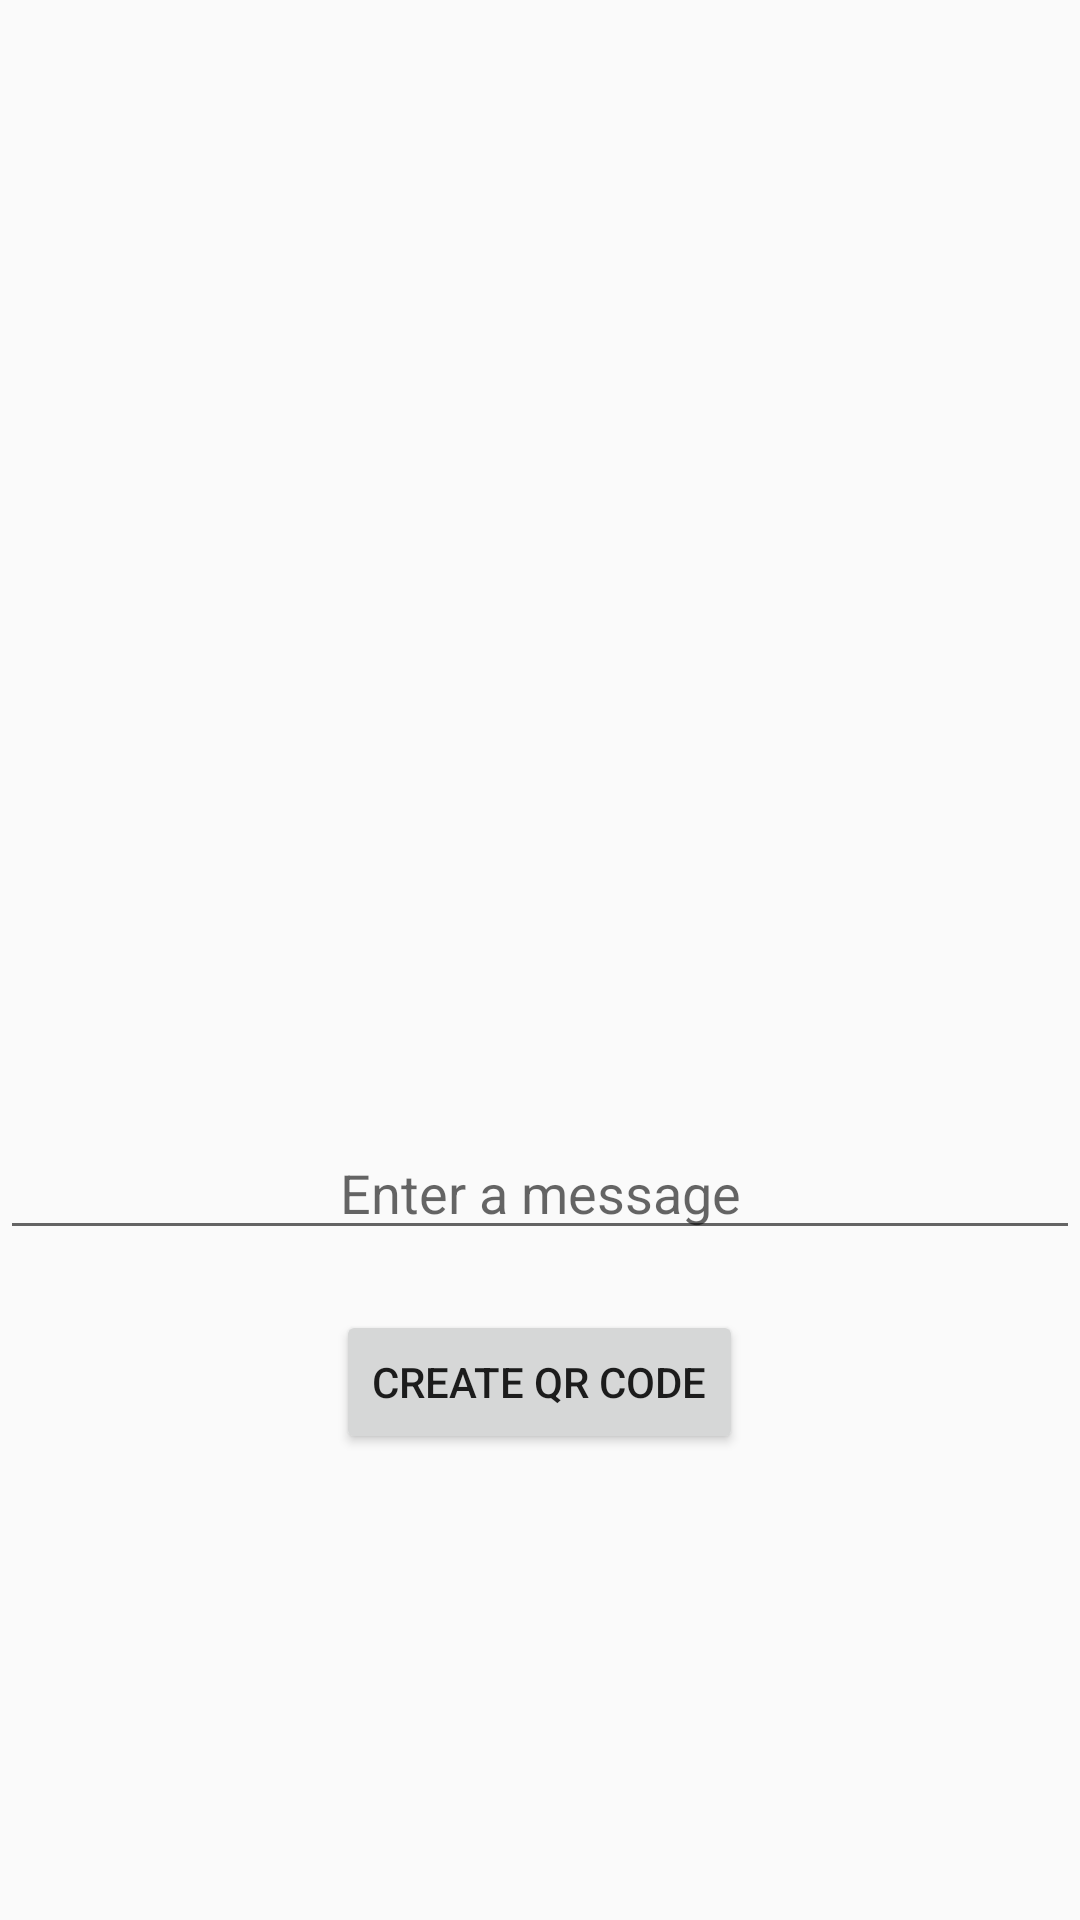

Android layout source for this screen:
<!-- AndroidManifest.xml: application theme AppTheme -->
<!-- res/layout/fragment_myqrcode.xml -->
<?xml version="1.0" encoding="utf-8"?>
<RelativeLayout
    xmlns:android="http://schemas.android.com/apk/res/android"
    xmlns:tools="http://schemas.android.com/tools"
    android:layout_width="match_parent"
    android:gravity="center"
    android:layout_height="wrap_content"
    tools:context=".MyQrCode">
    
    <ImageView
        android:layout_width="200dp"
        android:layout_height="200dp"
        android:layout_marginLeft="80dp"
        android:layout_marginTop="20sp"
        android:id="@+id/qrcode"/>

    <EditText
        android:layout_width="match_parent"
        android:layout_height="wrap_content"
        android:hint="Enter a message"
        android:layout_below="@+id/qrcode"
        android:gravity="center"
        android:id="@+id/eidttext"/>

    <Button
        android:id="@+id/createbtn"
        android:layout_width="wrap_content"
        android:layout_height="wrap_content"
        android:layout_below="@+id/eidttext"
        android:layout_centerHorizontal="true"
        android:layout_marginTop="20sp"
        android:text="Create QR Code" />
</RelativeLayout>
<!-- resources referenced by this layout -->
<resources>
  <style name="AppTheme" parent="Theme.AppCompat.Light.NoActionBar">
          
  
          <item name="colorPrimary">@color/colorPrimary</item>
          <item name="colorPrimaryDark">@color/colorPrimaryDark</item>
          <item name="colorAccent">@color/colorAccent</item>
      </style>
  <color name="colorPrimary">#EF6134</color>
  <color name="colorPrimaryDark">#555959</color>
  <color name="colorAccent">#EF6134</color> //#ffffff
</resources>
